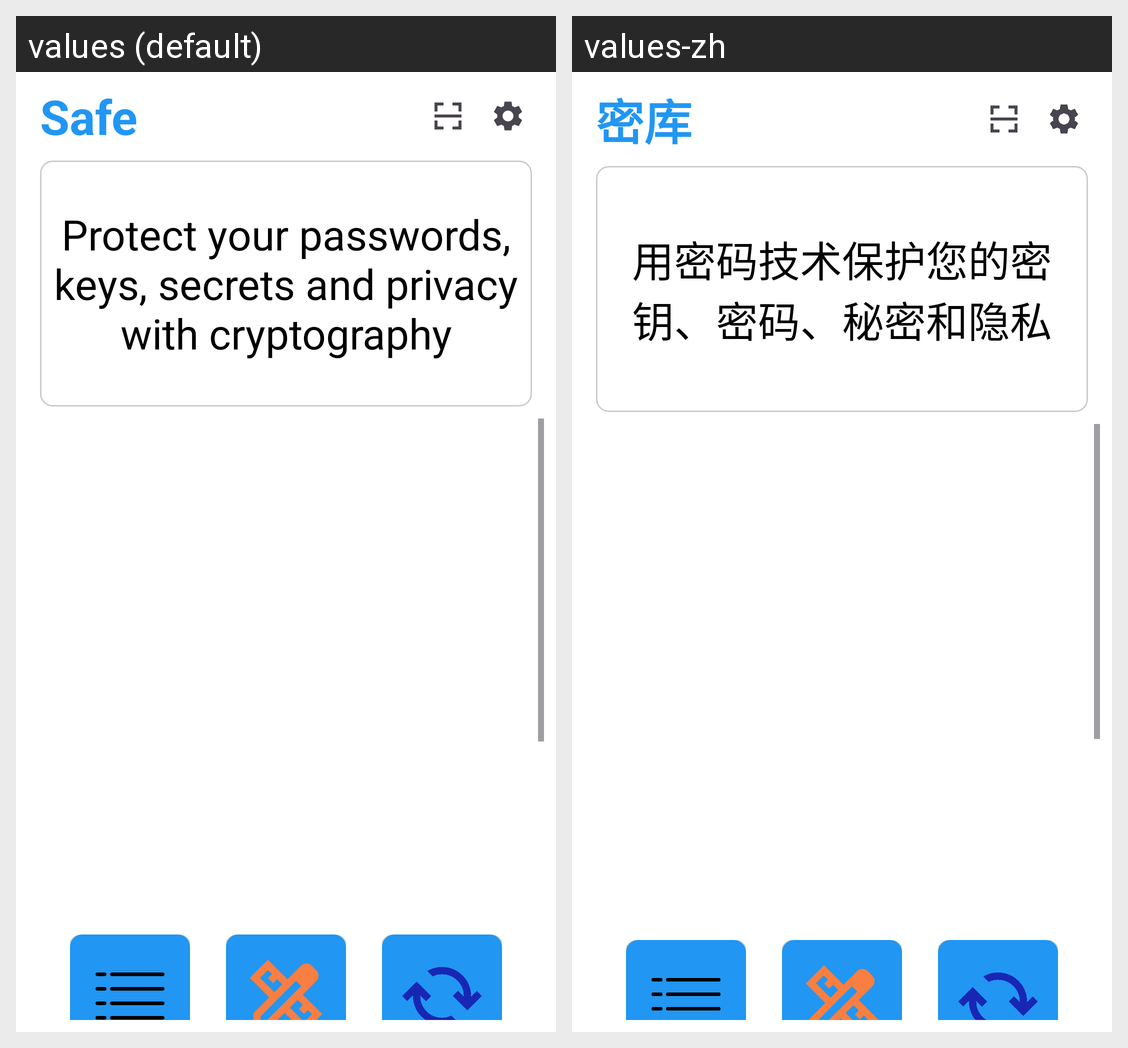

For this localized Android screen grid, give each drawn string resource with its value in every locale shown.
Android screen res/layout/activity_home.xml rendered under 2 locales, left to right: values (default), values-zh. Device: Nexus 5 (rendered at 1080×1920; each locale shown at half size, 540×960, under a caption strip naming it); theme Theme.Freer.
Strings drawn on this screen, with the default value and each locale's value (text and hints the layout hard-codes, and strings that could not be matched under every locale, appear in the picture but are not listed):

safe
  values: Safe
  values-zh: 密库

home_slogan
  values: Protect your passwords, keys, secrets and privacy with cryptography
  values-zh: 用密码技术保护您的密钥、密码、秘密和隐私
